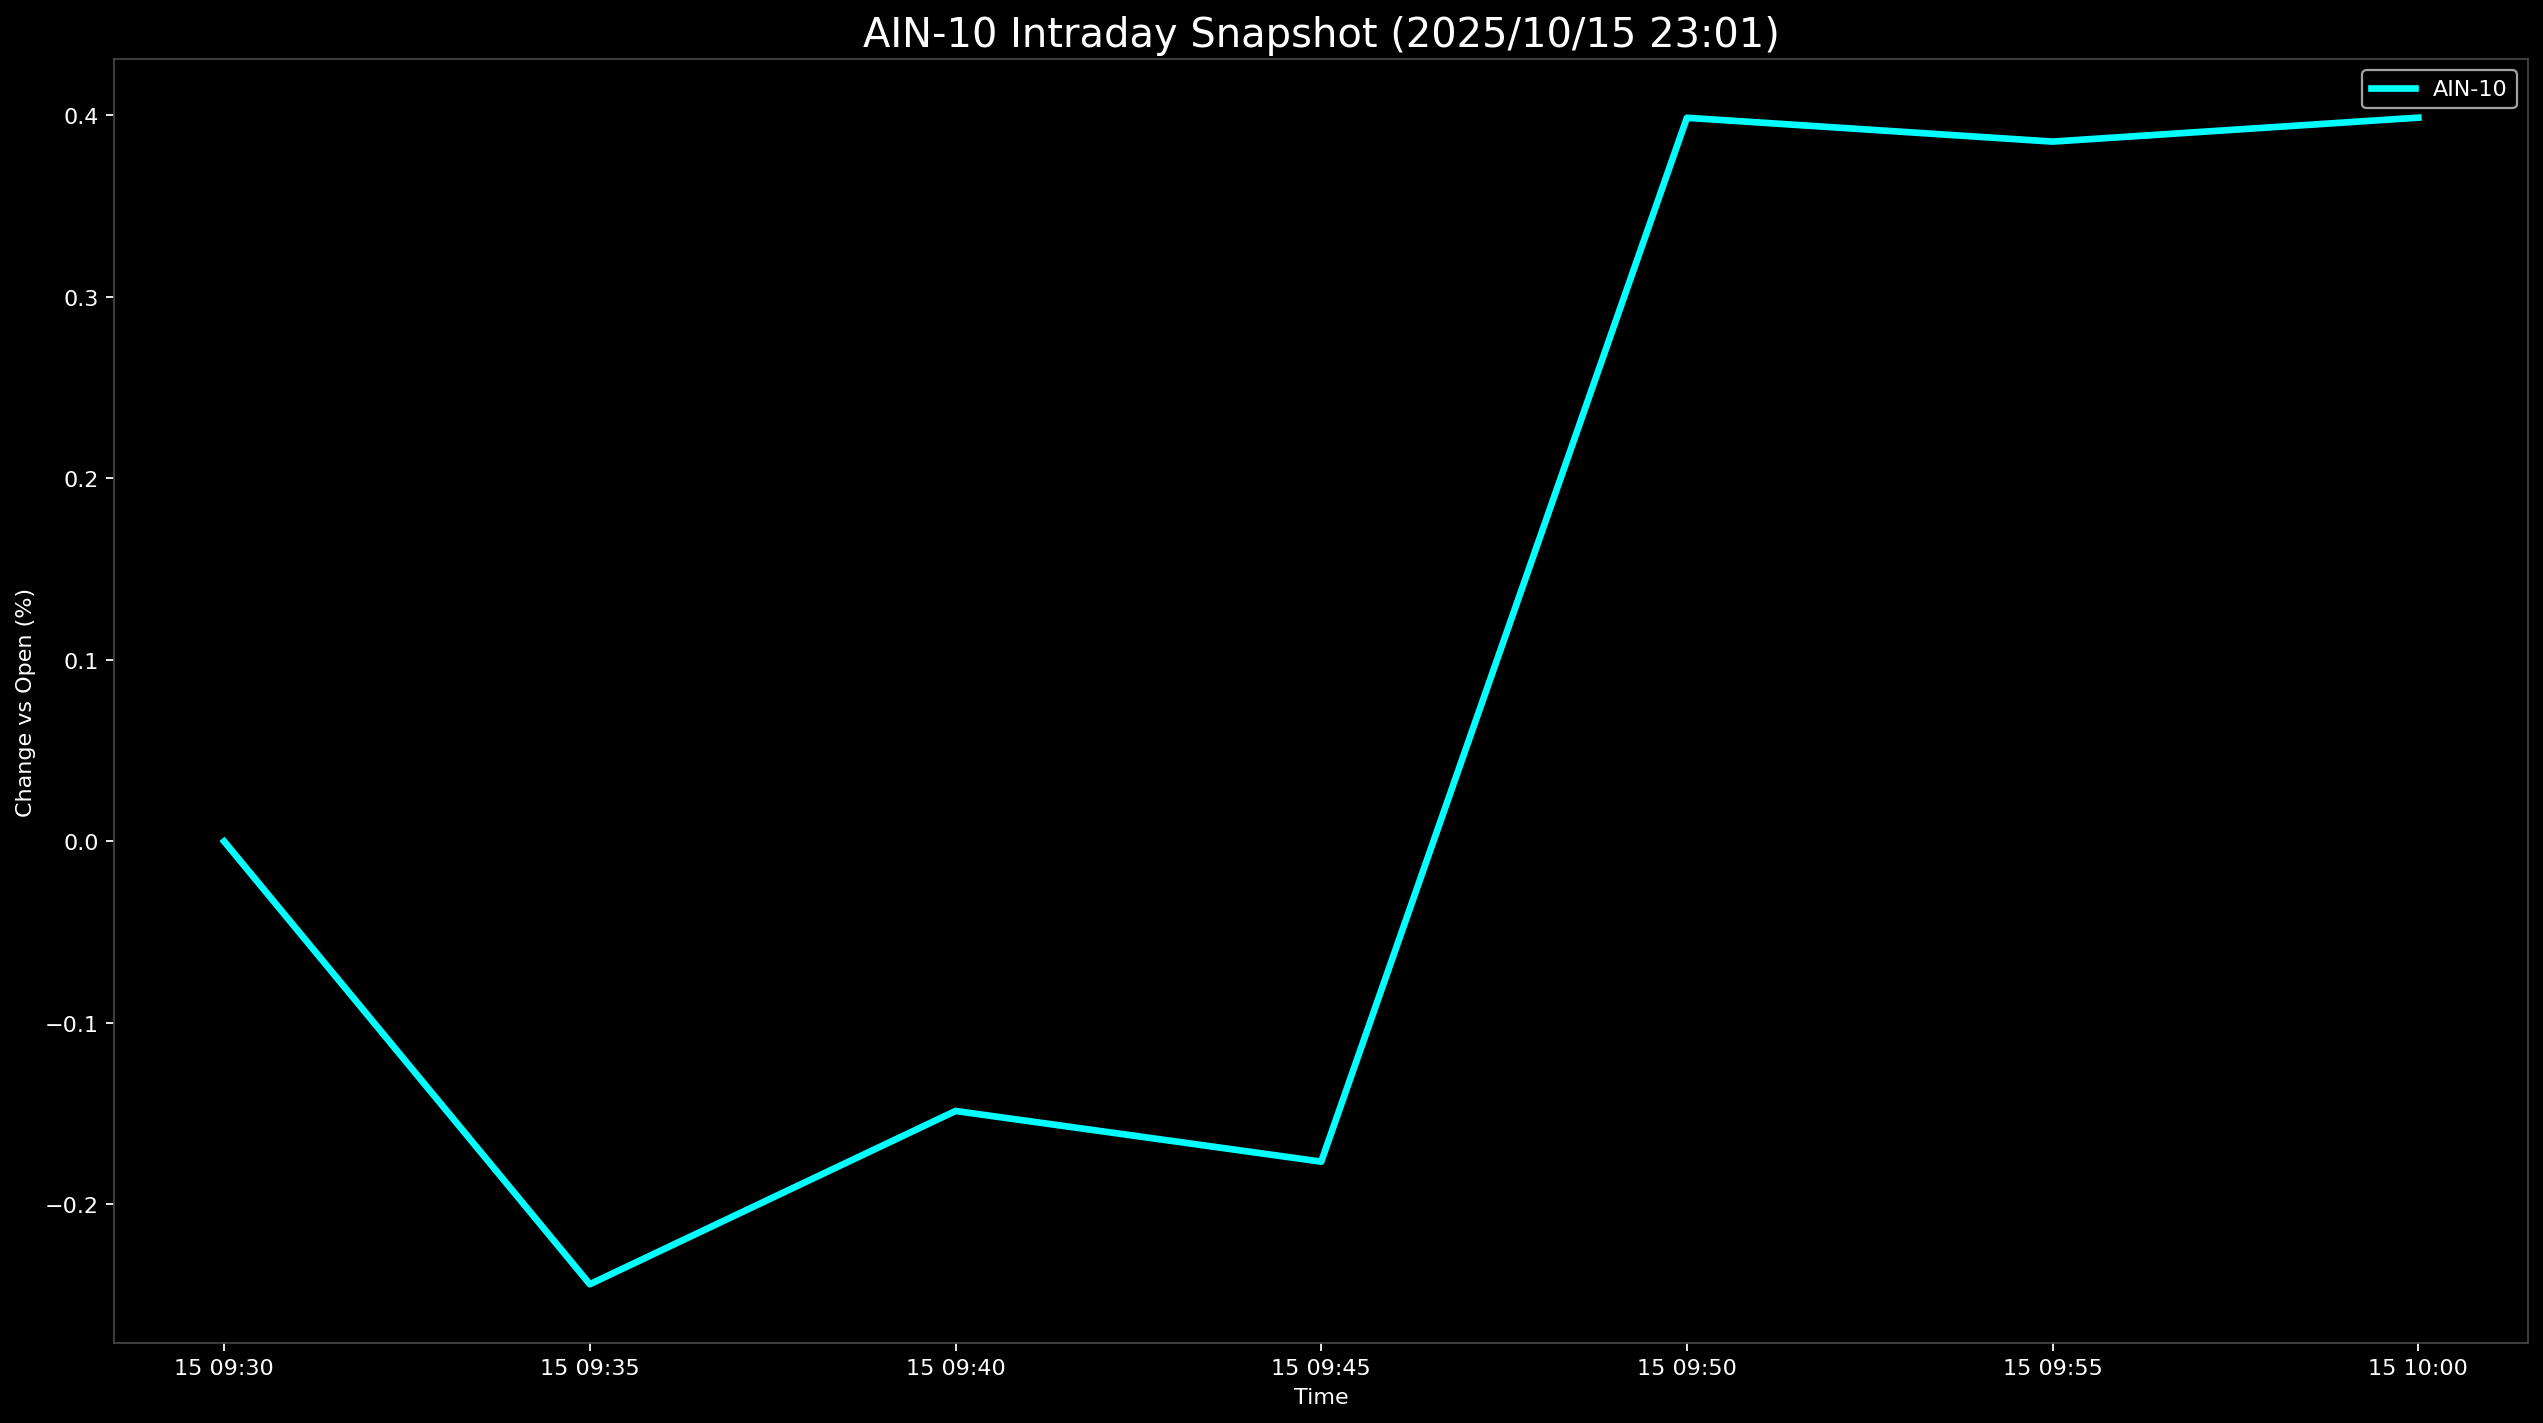

The data file committed next to this chart (first rows):
Datetime, AIN-10
2025-10-15 09:30:00, 0.0
2025-10-15 09:35:00, -0.244
2025-10-15 09:40:00, -0.1485
2025-10-15 09:45:00, -0.1765
2025-10-15 09:50:00, 0.3987
2025-10-15 09:55:00, 0.3856
2025-10-15 10:00:00, 0.3988
